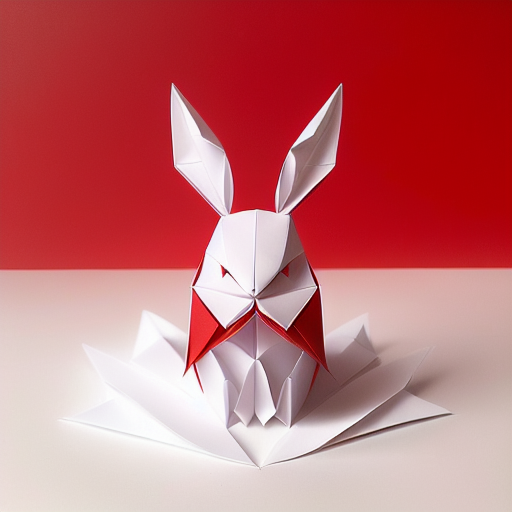
Generation parameters embedded in this image by AUTOMATIC1111 Stable Diffusion web UI or a fork of it (Forge, ...) (PNG 'parameters' text chunk):
(((masterpiece))), best quality,
((Chinese origami art of a cute rabbit)), ((complicated origami with many paper layers)), ((every paper layer with shadows)), (round red background paper), single color on each paper layer, front light, (detailed accurate rabbit face), three-dimensional, (white color paper grass)
Negative prompt: ((blurry)), watermark, signature, text, weird face, human hands, human fingers, green
Steps: 32, Sampler: Euler a, CFG scale: 9.5, Seed: 436217901, Size: 512x512, Model hash: bb725eaf2e, Model: protogenV22Anime_22